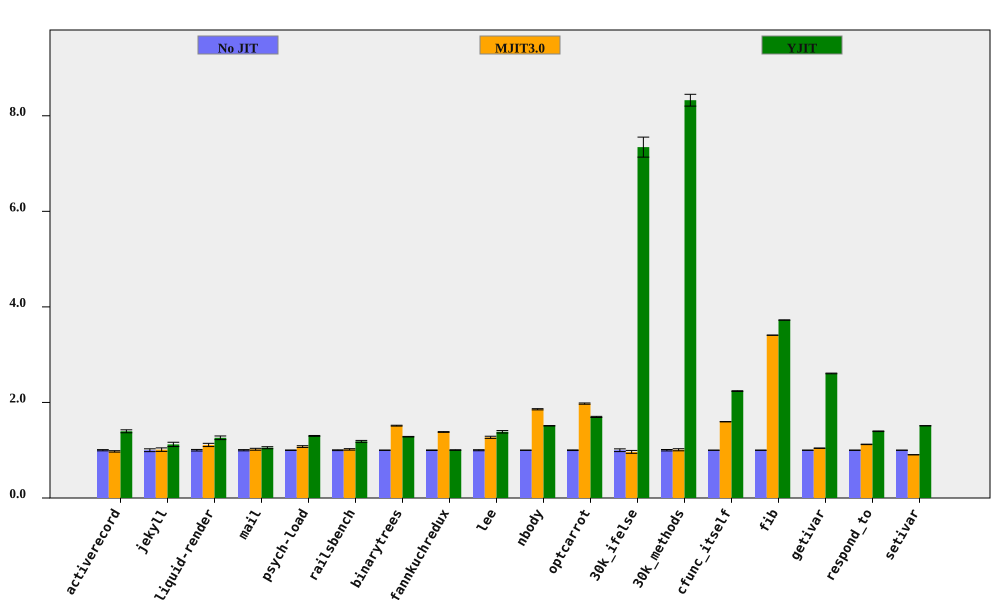

Data behind this chart, as committed beside it:
bench, No JIT (ms), No JIT RSD, MJIT3.0 (ms), MJIT3.0 RSD, YJIT (ms), YJIT RSD, MJIT3.0 spd, MJIT3.0 spd RSD, YJIT spd, YJIT spd RSD, % in YJIT
activerecord, 152.6, 1.25, 156.5, 0.8697, 109.3, 1.819, 0.9753, 1.523, 1.396, 2.207, 80.14
jekyll, 8464, 2.93, 8362, 2.126, 7546, 2.749, 1.012, 3.62, 1.122, 4.017, 74.19
liquid-render, 183.6, 1.634, 165.4, 2.566, 145.7, 2.557, 1.11, 3.042, 1.26, 3.035, 67.33
mail, 153.4, 1.27, 150.4, 1.454, 145.7, 1.53, 1.02, 1.93, 1.053, 1.989, 88.23
psych-load, 2139, 0.4186, 1987, 1.649, 1646, 0.5203, 1.077, 1.701, 1.3, 0.6678, 82.02
railsbench, 3141, 0.8054, 3087, 1.254, 2650, 1.471, 1.017, 1.491, 1.185, 1.677, 77.55
binarytrees, 385.9, 0.3762, 254.9, 0.4408, 300.8, 0.2497, 1.514, 0.5796, 1.283, 0.4515, 83.98
fannkuchredux, 5460, 0.55, 3952, 0.08397, 5439, 0.05503, 1.382, 0.5564, 1.004, 0.5528, 0.01503
lee, 1109, 1.077, 873.3, 1.389, 800.6, 1.533, 1.27, 1.758, 1.386, 1.874, 99.89
nbody, 109.7, 0.2528, 59.07, 0.63, 72.57, 0.03302, 1.857, 0.6788, 1.512, 0.2549, 100
optcarrot, 5351, 0.6464, 2708, 0.1656, 3153, 0.2642, 1.976, 0.6673, 1.697, 0.6983, 96.4
30k_ifelse, 2434, 2.844, 2522, 1.343, 331.4, 0.2242, 0.9652, 3.145, 7.344, 2.853, 99.99
30k_methods, 5980, 1.485, 5923, 1.576, 718.2, 0.01606, 1.01, 2.165, 8.326, 1.485, 100
cfunc_itself, 91.39, 0.1292, 57.24, 0.1816, 40.84, 0.3051, 1.597, 0.2229, 2.238, 0.3314, 100
fib, 213.1, 0.05377, 62.53, 0.04787, 57.22, 0.04758, 3.408, 0.07199, 3.724, 0.0718, 100
getivar, 94.56, 0.2708, 90.7, 0.1354, 36.27, 0.03611, 1.043, 0.3027, 2.607, 0.2732, 86.63
respond_to, 228.8, 0.3686, 203.9, 0.215, 163.8, 0.2773, 1.122, 0.4268, 1.397, 0.4613, 100
setivar, 66.05, 0.04862, 72.96, 0.1408, 43.67, 0.1104, 0.9053, 0.1489, 1.512, 0.1206, 88.86
